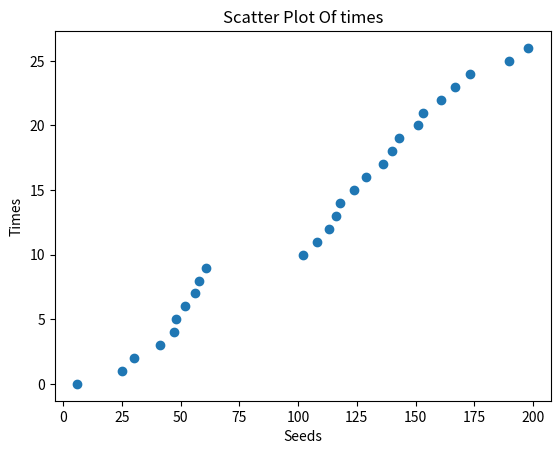

The matplotlib source for this figure:
# -*- coding: utf-8 -*-
"""lab1_lastTwo

Automatically generated by Colaboratory.

Original file is located at
    https://colab.research.google.com/<link-removed>
"""

import random
import matplotlib.pyplot as plt
import time 
import numpy as np
Tlist = []
count = 0
cCount =0
cCountSum = 0
for i in range(1,202):
    start = time.time()
    cCount = cCount + 1
    random.seed(i)
    num = random.randint(1000000, 9999999)
    lastTwo = num%100
    a= lastTwo//10
    b = lastTwo%10
    if a == b:
       cCountSum= cCountSum+cCount
       count = count+1
       Tlist.append(i)
       print("Seed =",i ,", Random Number =",num,"has equal last two number")
       cCount = 0
    end = time.time()    
print('running time: ',(end - start))
print('average number of iterations required before a collision: ', cCountSum/count)
y = np.arange(count) 
plt.scatter(Tlist, y)
plt.title("Scatter Plot Of times")
plt.xlabel('Seeds')
plt.ylabel('Times')
 
plt.show()
